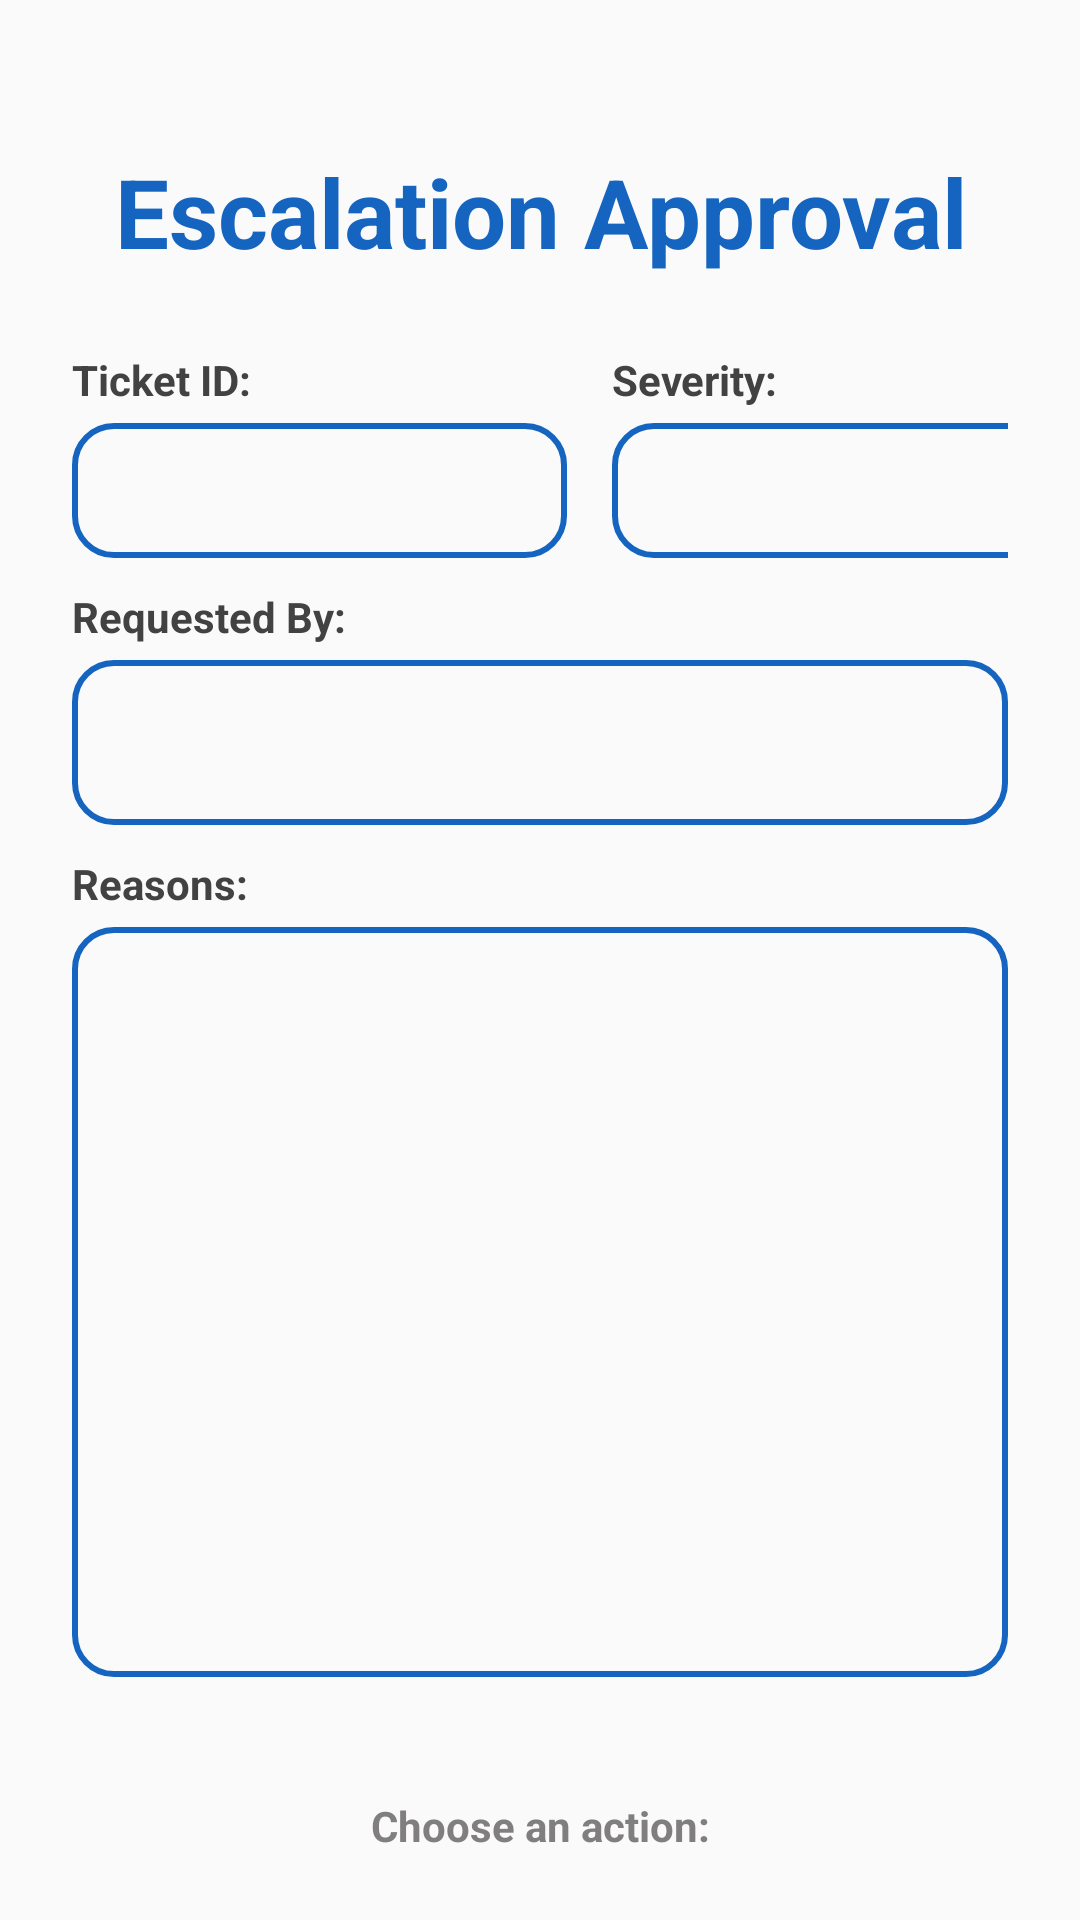

Android layout source for this screen:
<!-- AndroidManifest.xml: application theme Theme.Fypp -->
<!-- res/layout/activity_ticket_escalation_approval.xml -->
<?xml version="1.0" encoding="utf-8"?>
<LinearLayout xmlns:android="http://schemas.android.com/apk/res/android"
    xmlns:app="http://schemas.android.com/apk/res-auto"
    xmlns:tools="http://schemas.android.com/tools"
    android:layout_width="match_parent"
    android:layout_height="match_parent"
    android:orientation="vertical"
    android:padding="24dp"
    tools:context=".TicketEscalationApproval">

    <TextView
        android:layout_width="match_parent"
        android:layout_height="wrap_content"
        android:text="Escalation Approval"
        android:paddingTop="25dp"
        android:paddingBottom="25dp"
        android:textSize="32sp"
        android:textAlignment="center"
        android:textStyle="bold"
        android:textColor="@color/blue_primary"/>

    <LinearLayout
        android:layout_width="match_parent"
        android:layout_height="wrap_content"
        android:orientation="horizontal">

        <LinearLayout
            android:layout_width="180dp"
            android:layout_height="wrap_content"
            android:orientation="vertical">

            <TextView
                android:layout_width="wrap_content"
                android:layout_height="wrap_content"
                android:paddingRight="10dp"
                android:text="Ticket ID:"
                android:textColor="@color/cardview_dark_background"
                android:textStyle="bold" />

            <TextView
                android:id="@+id/ticketid_detail"
                android:layout_width="165dp"
                android:layout_height="45dp"
                android:layout_marginTop="5dp"
                android:layout_marginBottom="10dp"
                android:background="@drawable/border"
                android:drawablePadding="15dp"
                android:padding="10dp"
                android:textColor="@color/black" />
        </LinearLayout>

        <LinearLayout
            android:layout_width="170dp"
            android:layout_height="wrap_content"
            android:layout_weight="1"
            android:orientation="vertical">

            <TextView
                android:layout_width="wrap_content"
                android:layout_height="wrap_content"
                android:paddingRight="10dp"
                android:text="Severity:"
                android:textColor="@color/cardview_dark_background"
                android:textStyle="bold" />

            <TextView
                android:id="@+id/ticketPriority_detail"
                android:layout_width="170dp"
                android:layout_height="45dp"
                android:layout_marginTop="5dp"
                android:layout_marginBottom="10dp"
                android:background="@drawable/border"
                android:drawablePadding="15dp"
                android:padding="10dp"
                android:textColor="@color/black" />
        </LinearLayout>
    </LinearLayout>

    <TextView
        android:layout_width="match_parent"
        android:layout_height="wrap_content"
        android:text="Requested By:"
        android:textColor="@color/cardview_dark_background"
        android:textStyle="bold"/>

    <TextView
        android:id="@+id/requestedby_detail"
        android:layout_width="match_parent"
        android:layout_height="55dp"
        android:background="@drawable/border"
        android:layout_marginTop="5dp"
        android:padding="10dp"
        android:drawablePadding="15dp"
        android:text=""
        android:textColor="@color/black"
        android:layout_marginBottom="10dp"/>

    <TextView
        android:layout_width="match_parent"
        android:layout_height="wrap_content"
        android:text="Reasons:"
        android:textColor="@color/cardview_dark_background"
        android:textStyle="bold"/>

    <TextView
        android:id="@+id/reason_detail"
        android:layout_width="match_parent"
        android:layout_height="250dp"
        android:background="@drawable/border"
        android:layout_marginTop="5dp"
        android:padding="10dp"
        android:drawablePadding="15dp"
        android:textColor="@color/black"
        android:layout_marginBottom="10dp"/>

    <TextView
        android:layout_width="match_parent"
        android:layout_height="wrap_content"
        android:text="Choose an action:"
        android:textColor="@color/light_grey"
        android:textStyle="bold"
        android:textAlignment="center"
        android:layout_marginTop="30dp"/>

    <LinearLayout
        android:layout_width="match_parent"
        android:layout_height="wrap_content"
        android:orientation="horizontal"
        android:gravity="center_horizontal">

        <LinearLayout
            android:layout_width="170dp"
            android:layout_height="wrap_content"
            android:orientation="vertical"
            android:gravity="center_horizontal">

            <Button
                android:id="@+id/approve_button"
                android:layout_width="150dp"
                android:layout_height="wrap_content"
                android:text="Approve"/>

        </LinearLayout>

        <LinearLayout
            android:layout_width="170dp"
            android:layout_height="wrap_content"
            android:gravity="center_horizontal"
            android:orientation="vertical">

            <Button
                android:id="@+id/deny_button"
                android:layout_width="150dp"
                android:layout_height="wrap_content"
                android:text="Deny" />

        </LinearLayout>
    </LinearLayout>

</LinearLayout>
<!-- resources referenced by this layout -->
<resources>
  <color name="black">#FF000000</color>
  <color name="blue_primary">#1565C0</color>
  <color name="light_grey">#807E7E</color>
  <!-- drawable border (drawable) -->
  <?xml version="1.0" encoding="utf-8"?>
  <shape xmlns:android="http://schemas.android.com/apk/res/android"
      android:shape="rectangle">
  
      <stroke
          android:width="2dp"
          android:color="@color/blue_primary"/>
  
      <corners
          android:radius="13dp"/>
  </shape>
  <style name="Theme.Fypp" parent="Theme.MaterialComponents.DayNight.NoActionBar">
          
          <item name="colorPrimary">@color/blue_primary</item>
          <item name="colorPrimaryVariant">@color/blue_primary</item>
          <item name="colorOnPrimary">@color/white</item>
          
          <item name="colorSecondary">@color/teal_200</item>
          <item name="colorSecondaryVariant">@color/teal_700</item>
          <item name="colorOnSecondary">@color/black</item>
          
          <item name="android:statusBarColor">?attr/colorPrimaryVariant</item>
          
          <item name="android:windowBackground">@color/off_white</item>
      </style>
  <color name="white">#FFFFFFFF</color>
  <color name="teal_200">#FF03DAC5</color>
  <color name="teal_700">#FF018786</color>
  <color name="off_white">#FAFAFA</color>
</resources>
